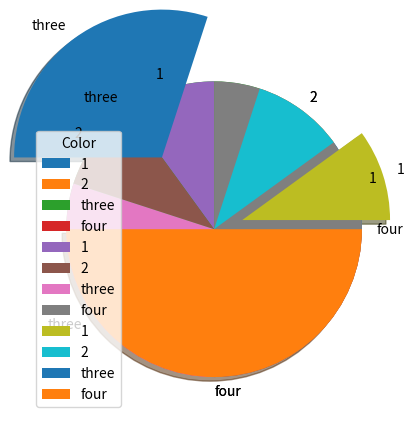

The script that saved this image:
import matplotlib.pyplot as plt
import numpy as np

y = np.array([10,10,30,50]) #counterclockwise : nguoc chieu kim dong ho
mylabel = [1,2,'three','four']

plt.pie(y,labels=mylabel)
plt.show()

plt.pie(y,labels=mylabel,startangle=90) #truc toa do
plt.show()

plt.pie(y,labels=mylabel,explode=[0.2,0,0.6,0],shadow=True)
plt.legend(title='Color')
plt.show()

